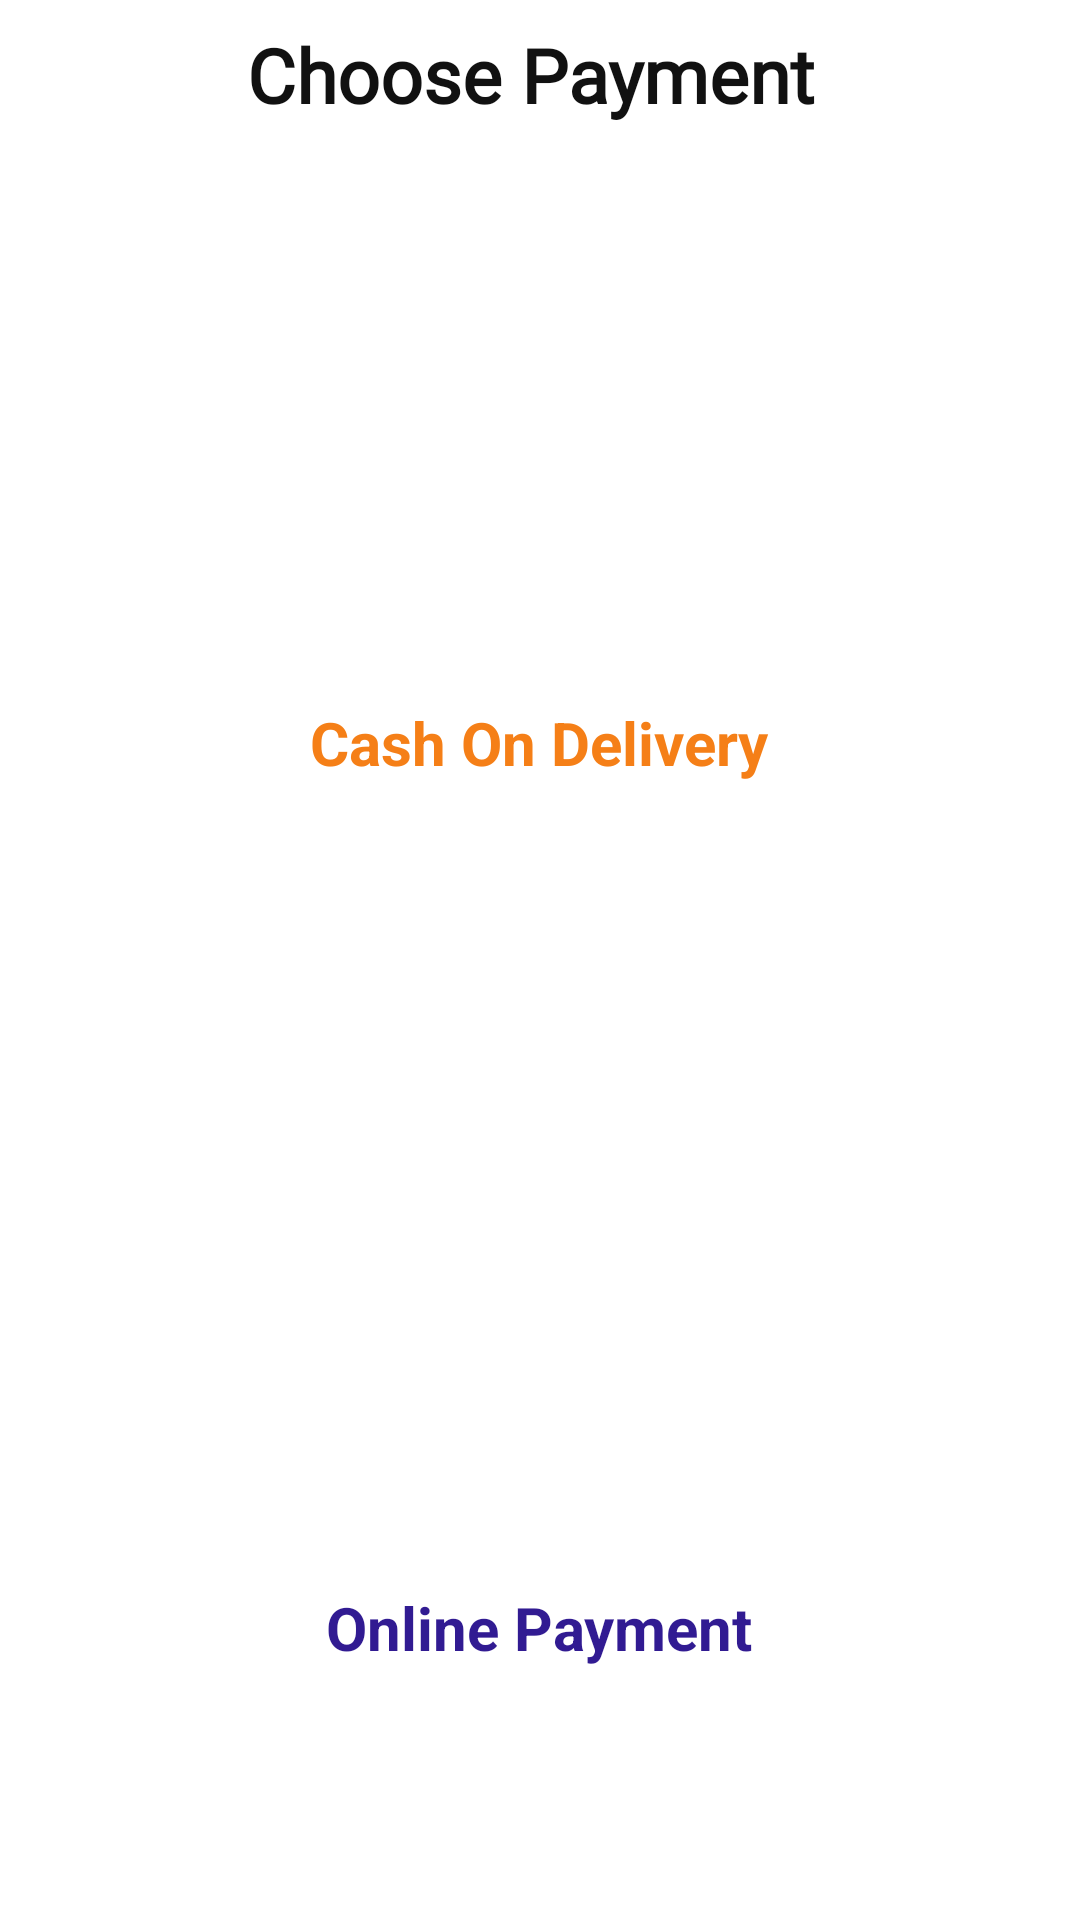

Here is an Android app screen rendered from its layout file. Give the layout XML and the strings, colors and styles it references.
<!-- AndroidManifest.xml: application theme Theme.ProductComparison_Online -->
<!-- res/layout/activity_payment_choose_page.xml -->
<?xml version="1.0" encoding="utf-8"?>
<LinearLayout xmlns:android="http://schemas.android.com/apk/res/android"
    xmlns:app="http://schemas.android.com/apk/res-auto"
    xmlns:tools="http://schemas.android.com/tools"
    android:layout_width="match_parent"
    android:layout_height="match_parent"
    android:orientation="vertical"
    tools:context=".PaymentChoosePage">


    <TextView
        android:layout_width="match_parent"
        android:layout_height="50dp"
        android:textSize="25dp"
        android:text="Choose Payment "
        android:fontFamily="@font/poppins_medium"
        android:gravity="center"
        android:textStyle="bold"
        android:textColor="#111"/>


    <LinearLayout
        android:layout_width="match_parent"
        android:layout_height="match_parent"
        android:gravity="center"
        android:layout_weight="1"
        android:orientation="vertical">

        <TextView
            android:id="@+id/cashpayment"
            android:layout_width="100dp"
            android:layout_height="100dp"
            android:background="@drawable/cash"/>

        <TextView
            android:layout_width="wrap_content"
            android:layout_height="wrap_content"
            android:textColor="#F57F17"
            android:textStyle="bold"
            android:textSize="20dp"
            android:text="Cash On Delivery"/>

    </LinearLayout>

    <LinearLayout
        android:layout_width="match_parent"
        android:layout_height="match_parent"
        android:gravity="center"
        android:layout_weight="1"
        android:orientation="vertical">

        <TextView
            android:id="@+id/onlinepayment"
            android:layout_width="100dp"
            android:layout_height="100dp"
            android:background="@drawable/onlinepayment"/>

        <TextView
            android:layout_width="wrap_content"
            android:layout_height="wrap_content"
            android:textColor="#311B92"
            android:textStyle="bold"
            android:textSize="20dp"
            android:text="Online Payment"/>

    </LinearLayout>


</LinearLayout>
<!-- resources referenced by this layout -->
<resources>
  <style name="Theme.ProductComparison_Online" parent="Theme.MaterialComponents.DayNight.DarkActionBar">
          
          <item name="colorPrimary">@color/purple_500</item>
          <item name="colorPrimaryVariant">@color/purple_700</item>
          <item name="colorOnPrimary">@color/white</item>
          
          <item name="colorSecondary">@color/teal_200</item>
          <item name="colorSecondaryVariant">@color/teal_700</item>
          <item name="colorOnSecondary">@color/black</item>
          
          <item name="android:statusBarColor" tools:targetApi="l">?attr/colorPrimaryVariant</item>
          
      </style>
  <color name="purple_500">#2367CF</color>
  <color name="purple_700">#FF3700B3</color>
  <color name="white">#FFFFFFFF</color>
  <color name="teal_200">#FF03DAC5</color>
  <color name="teal_700">#FF018786</color>
  <color name="black">#FF000000</color>
</resources>
